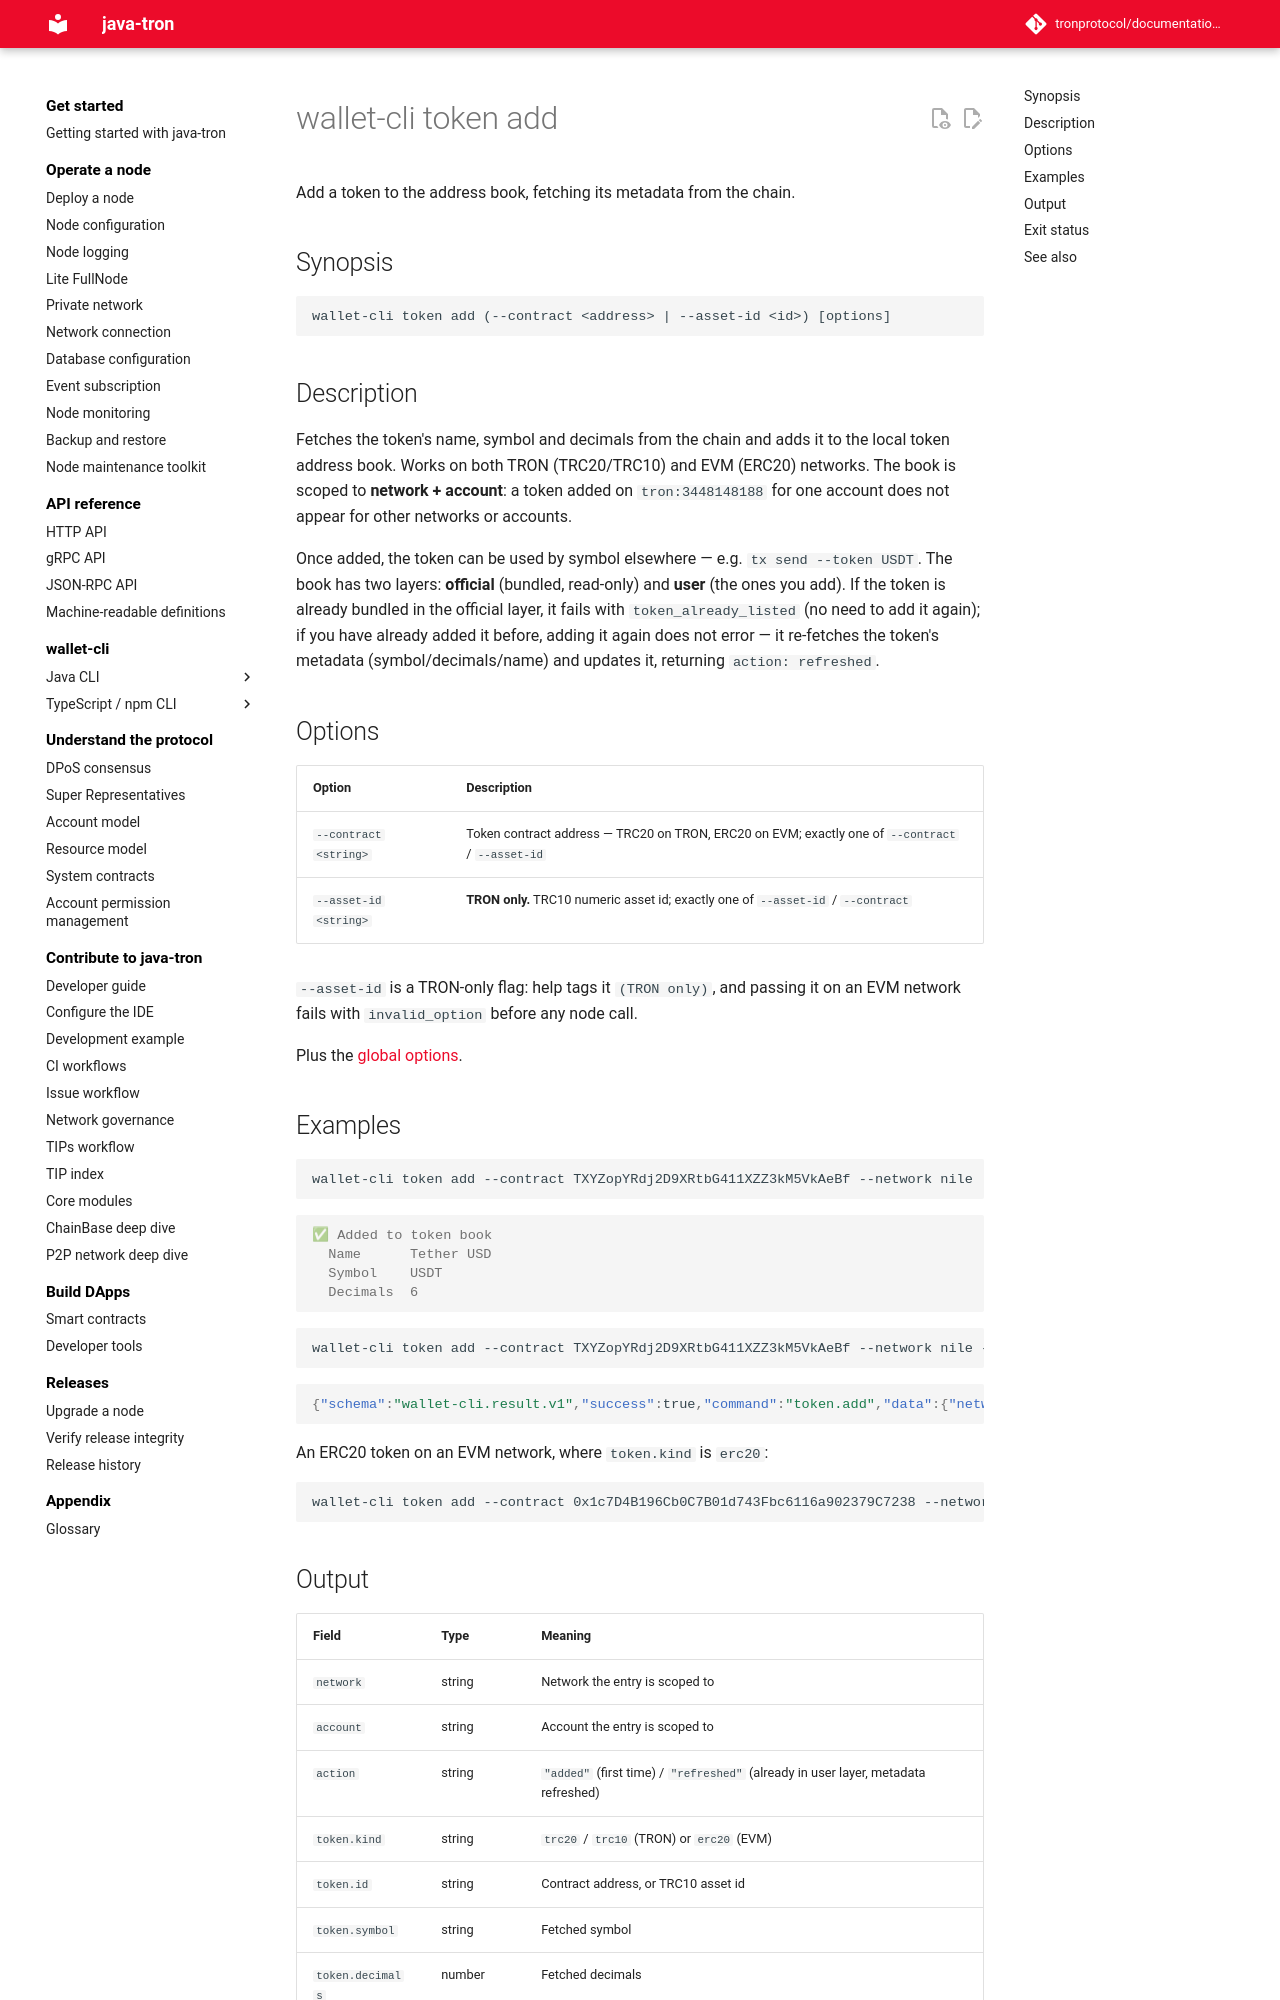

repository: tronprotocol/documentation-en · page: clients/wallet-cli/typescript/commands/token/add/index.html · generator: mkdocs

# wallet-cli token add

Add a token to the address book, fetching its metadata from the chain.

## Synopsis

```
wallet-cli token add (--contract <address> | --asset-id <id>) [options]
```

## Description

Fetches the token's name, symbol and decimals from the chain and adds it to the local token address book. Works on both TRON (TRC20/TRC10) and EVM (ERC20) networks. The book is scoped to **network + account**: a token added on `tron:3448148188` for one account does not appear for other networks or accounts.

Once added, the token can be used by symbol elsewhere — e.g. `tx send --token USDT`. The book has two layers: **official** (bundled, read-only) and **user** (the ones you add). If the token is already bundled in the official layer, it fails with `token_already_listed` (no need to add it again); if you have already added it before, adding it again does not error — it re-fetches the token's metadata (symbol/decimals/name) and updates it, returning `action: refreshed`.

## Options

| Option | Description |
|---|---|
| `--contract <string>` | Token contract address — TRC20 on TRON, ERC20 on EVM; exactly one of `--contract` / `--asset-id` |
| `--asset-id <string>` | **TRON only.** TRC10 numeric asset id; exactly one of `--asset-id` / `--contract` |

`--asset-id` is a TRON-only flag: help tags it `(TRON only)`, and passing it on an EVM network fails with `invalid_option` before any node call.

Plus the [global options](../index.md#global-options-every-command).

## Examples

```bash
wallet-cli token add --contract TXYZopYRdj2D9XRtbG411XZZ3kM5VkAeBf --network nile
```

```console
✅ Added to token book
  Name      Tether USD
  Symbol    USDT
  Decimals  6
```

```bash
wallet-cli token add --contract TXYZopYRdj2D9XRtbG411XZZ3kM5VkAeBf --network nile -o json
```

```json
{"schema":"wallet-cli.result.v1","success":true,"command":"token.add","data":{"network":"tron:3448148188","account":"wlt_b2.0","action":"added","token":{"kind":"trc20","id":"TXYZopYRdj2D9XRtbG411XZZ3kM5VkAeBf","symbol":"USDT","decimals":6,"name":"Tether USD"}},"meta":{"durationMs":15,"warnings":[]},"chain":{"family":"tron","network":"tron:3448148188","chainId":"3448148188"}}
```

An ERC20 token on an EVM network, where `token.kind` is `erc20`:

```bash
wallet-cli token add --contract 0x1c7D4B196Cb0C7B01d743Fbc6116a902379C7238 --network sepolia
```
